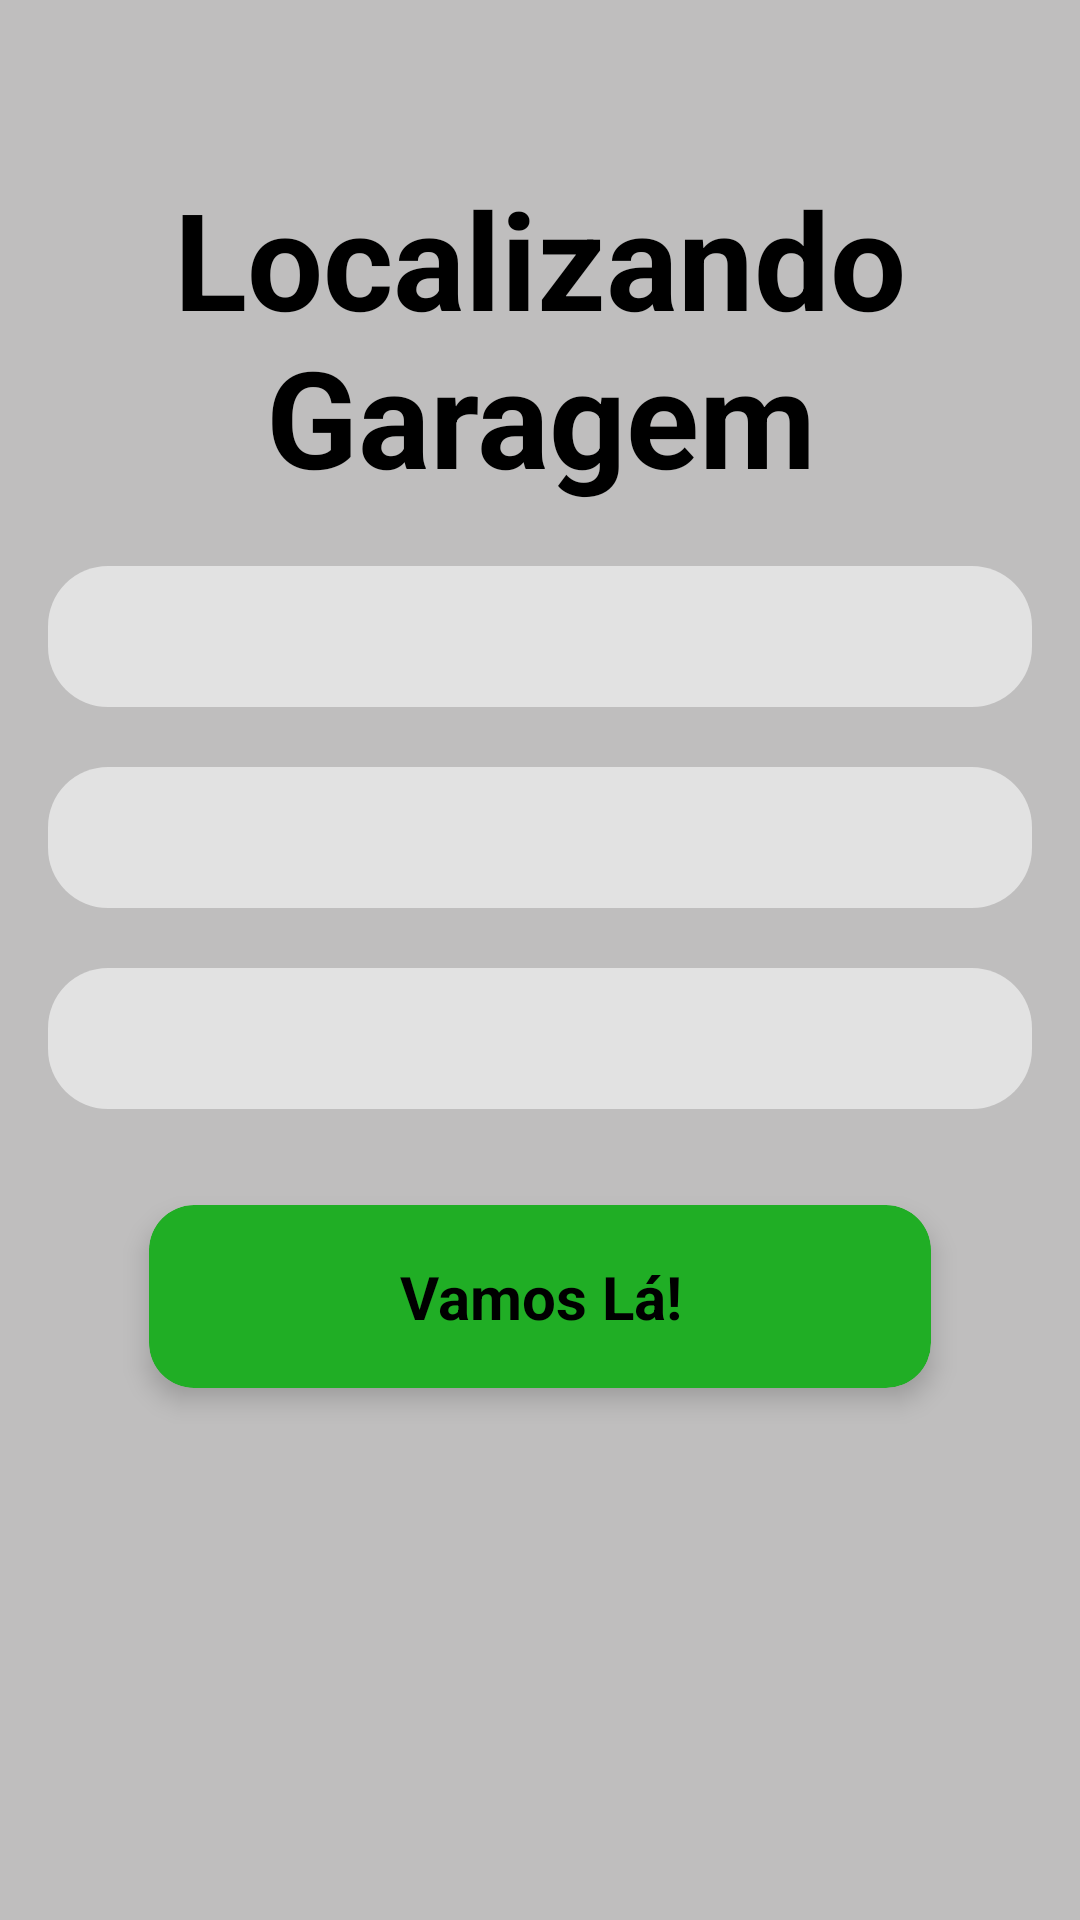

Here is an Android app screen rendered from its layout file. Give the layout XML and the strings, colors and styles it references.
<!-- AndroidManifest.xml: application theme AppTheme -->
<!-- res/layout/activity_call_maps.xml -->
<?xml version="1.0" encoding="utf-8"?>
<android.support.v4.widget.NestedScrollView
    xmlns:android="http://schemas.android.com/apk/res/android"
    xmlns:app="http://schemas.android.com/apk/res-auto"
    xmlns:tools="http://schemas.android.com/tools"
    android:layout_width="match_parent"
    android:layout_height="match_parent"
    android:background="@color/colorbackground"
    android:paddingBottom="@dimen/fab_margin"
    android:paddingLeft="@dimen/fab_margin"
    android:paddingRight="@dimen/fab_margin"
    android:paddingTop="@dimen/fab_margin"
    tools:context=".activity.CallMapsActivity">
    <android.support.v7.widget.LinearLayoutCompat
        android:layout_width="match_parent"
        android:layout_height="match_parent"
        android:orientation="vertical"
        android:gravity="center">
        <android.support.v7.widget.AppCompatTextView
            android:layout_width="wrap_content"
            android:layout_height="wrap_content"
            android:layout_marginTop="@dimen/padding"
            android:contentDescription="@string/content_description_titulo_gps"
            android:gravity="center"
            android:text="@string/titulo_gps"
            android:textColor="@color/colorPrimary"
            android:textSize="@dimen/titulo_size"
            android:textStyle="bold" />
        <android.support.v7.widget.AppCompatTextView
            android:id="@+id/nomeReserva"
            style="@style/edit_text_call_maps"
            android:layout_marginTop="@dimen/layout_margin_top"/>
        <android.support.v7.widget.AppCompatTextView
            android:id="@+id/enderecoReserva"
            style="@style/edit_text_call_maps"
            android:layout_marginTop="@dimen/layout_margin_top"/>
        <android.support.v7.widget.AppCompatTextView
            android:id="@+id/valorReserva"
            style="@style/edit_text_call_maps"
            android:layout_marginTop="@dimen/layout_margin_top"/>
        <android.support.v7.widget.CardView
            android:id="@+id/btnReserva"
            android:layout_width="@dimen/card_width"
            android:layout_height="@dimen/card_height"
            android:layout_marginTop="@dimen/layout_margin_top"
            android:foreground="?attr/selectableItemBackground"
            app:cardCornerRadius="@dimen/dois"
            app:cardElevation="@dimen/layout_margin"
            app:cardUseCompatPadding="true"
            app:cardBackgroundColor="@color/colorButton"
            android:clickable="true"
            android:focusable="true">
            <android.support.v7.widget.LinearLayoutCompat
                android:layout_width="match_parent"
                android:layout_height="match_parent"
                android:gravity="center"
                android:orientation="horizontal"
                android:contentDescription="@string/content_description_button_map">
                <android.support.v7.widget.AppCompatTextView
                    android:layout_width="match_parent"
                    android:layout_height="wrap_content"
                    android:text="@string/vamos_la"
                    android:textSize="@dimen/text_size"
                    android:textStyle="bold"
                    android:gravity="center"
                    android:textColor="@color/colorPrimary"/>
            </android.support.v7.widget.LinearLayoutCompat>
        </android.support.v7.widget.CardView>
    </android.support.v7.widget.LinearLayoutCompat>
</android.support.v4.widget.NestedScrollView>
<!-- resources referenced by this layout -->
<resources>
  <color name="colorButton">#20ae25</color>
  <color name="colorPrimary">#000000</color>
  <color name="colorbackground">#bfbebe</color>
  <dimen name="card_height">85dp</dimen>
  <dimen name="card_width">280dp</dimen>
  <dimen name="dois">15dp</dimen>
  <dimen name="fab_margin">16dp</dimen>
  <dimen name="layout_margin">5dp</dimen>
  <dimen name="layout_margin_top">20dp</dimen>
  <dimen name="padding">40dp</dimen>
  <dimen name="text_size">20sp</dimen>
  <dimen name="titulo_size">45sp</dimen>
  <string name="content_description_button_map">Botão para acessar mapa</string>
  <string name="content_description_titulo_gps">Tela de dados para acessar geoposicionamento</string>
  <string name="titulo_gps">Localizando Garagem</string>
  <string name="vamos_la">Vamos Lá!</string>
  <style name="edit_text_call_maps">
          <item name="android:layout_width">match_parent</item>
          <item name="android:layout_height">wrap_content</item>
          <item name="android:drawablePadding">@dimen/margin</item>
          <item name="android:background">@drawable/edittextstyle</item>
          <item name="android:ems">10</item>
          <item name="android:textSize">@dimen/text_size</item>
          <item name="android:textColor">@color/colorPrimary</item>
          <item name="android:textColorHint">@color/colorPrimary</item>
      </style>
  <style name="AppTheme" parent="Theme.AppCompat.Light.NoActionBar">
          
          <item name="colorPrimary">@color/colorPrimary</item>
          <item name="colorPrimaryDark">@color/colorPrimaryDark</item>
          <item name="colorAccent">@color/colorAccent</item>
      </style>
  <dimen name="margin">10dp</dimen>
  <!-- drawable edittextstyle (drawable) -->
  <?xml version="1.0" encoding="utf-8"?>
  <shape
      xmlns:android="http://schemas.android.com/apk/res/android">
      <solid
          android:color="@color/colorEditText"/>
      <corners
          android:radius="@dimen/layout_margin_top"/>
      <padding
          android:top="@dimen/margin"
          android:bottom="@dimen/margin"
          android:left="@dimen/layout_margin"
          android:right="@dimen/layout_margin"/>
  </shape>
  <color name="colorPrimaryDark">#f7e700</color>
  <color name="colorAccent">#ff2800</color>
  <color name="colorEditText">#e2e2e2</color>
</resources>
